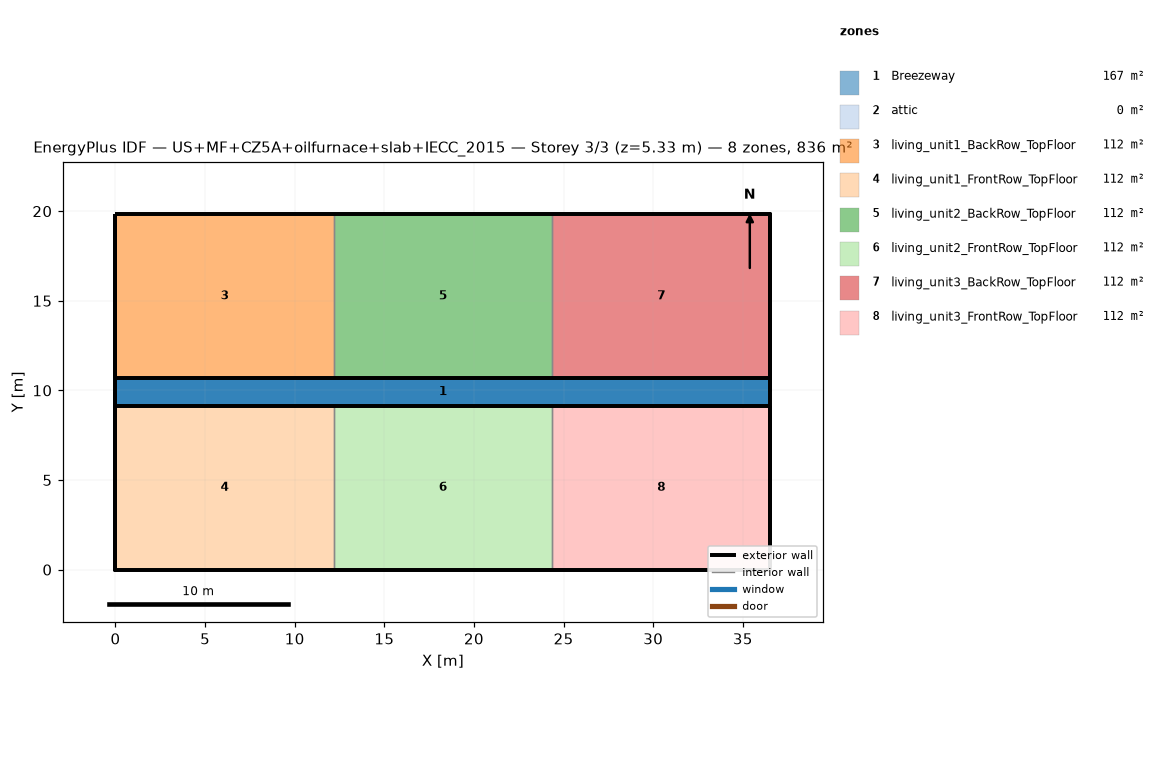
=== STOREY PLAN SPEC (per zone: floor XY polygon, exterior-wall plan segments, windows/doors) ===
zone 1: Breezeway  (167.0 m²)
  floor: (36.54, 9.16) (0.00, 9.16) (0.00, 10.68) (36.54, 10.68)
  floor: (36.54, 9.16) (0.00, 9.16) (0.00, 10.68) (36.54, 10.68)
  floor: (36.54, 9.16) (0.00, 9.16) (0.00, 10.68) (36.54, 10.68)
zone 2: attic  (0.0 m²)
  exterior wall: (36.54, 0.00) – (36.54, 19.84) – (36.54, 9.92)  [29.8 m]
  exterior wall: (0.00, 19.84) – (0.00, 0.00) – (0.00, 9.92)  [29.8 m]
zone 3: living_unit1_BackRow_TopFloor  (111.5 m²)
  floor: (12.18, 10.68) (0.00, 10.68) (0.00, 19.84) (12.18, 19.84)
  exterior wall: (12.18, 19.84) – (0.00, 19.84)  [12.2 m]
  exterior wall: (0.00, 19.84) – (0.00, 10.68)  [9.2 m]
  exterior wall: (0.00, 10.68) – (12.18, 10.68)  [12.2 m]
  interior walls: 1
zone 4: living_unit1_FrontRow_TopFloor  (111.5 m²)
  floor: (12.18, 0.00) (0.00, 0.00) (0.00, 9.16) (12.18, 9.16)
  exterior wall: (0.00, 0.00) – (12.18, 0.00)  [12.2 m]
  exterior wall: (0.00, 9.16) – (0.00, 0.00)  [9.2 m]
  exterior wall: (12.18, 9.16) – (0.00, 9.16)  [12.2 m]
  interior walls: 1
zone 5: living_unit2_BackRow_TopFloor  (111.5 m²)
  floor: (24.36, 10.68) (12.18, 10.68) (12.18, 19.84) (24.36, 19.84)
  exterior wall: (12.18, 10.68) – (24.36, 10.68)  [12.2 m]
  exterior wall: (24.36, 19.84) – (12.18, 19.84)  [12.2 m]
  interior walls: 2
zone 6: living_unit2_FrontRow_TopFloor  (111.5 m²)
  floor: (24.36, 0.00) (12.18, 0.00) (12.18, 9.16) (24.36, 9.16)
  exterior wall: (12.18, 0.00) – (24.36, 0.00)  [12.2 m]
  exterior wall: (24.36, 9.16) – (12.18, 9.16)  [12.2 m]
  interior walls: 2
zone 7: living_unit3_BackRow_TopFloor  (111.5 m²)
  floor: (36.54, 10.68) (24.36, 10.68) (24.36, 19.84) (36.54, 19.84)
  exterior wall: (36.54, 10.68) – (36.54, 19.84)  [9.2 m]
  exterior wall: (36.54, 19.84) – (24.36, 19.84)  [12.2 m]
  exterior wall: (24.36, 10.68) – (36.54, 10.68)  [12.2 m]
  interior walls: 1
zone 8: living_unit3_FrontRow_TopFloor  (111.5 m²)
  floor: (36.54, 0.00) (24.36, 0.00) (24.36, 9.16) (36.54, 9.16)
  exterior wall: (24.36, 0.00) – (36.54, 0.00)  [12.2 m]
  exterior wall: (36.54, 0.00) – (36.54, 9.16)  [9.2 m]
  exterior wall: (36.54, 9.16) – (24.36, 9.16)  [12.2 m]
  interior walls: 1

=== DERIVED (storey summary) ===
Building: US+MF+CZ5A+oilfurnace+slab+IECC_2015
Storey: 3 of 3  (floor level z = 5.33 m)
Storey gross floor area: 836.2 m²
Zones on this storey: 8
  - Breezeway: floor 167.0 m²
  - attic: floor 0.0 m²; exterior wall 59.5 m (81.9 m²); WWR 0.0%
  - living_unit1_BackRow_TopFloor: floor 111.5 m²; exterior wall 33.5 m (86.9 m²); WWR 0.0%
  - living_unit1_FrontRow_TopFloor: floor 111.5 m²; exterior wall 33.5 m (86.9 m²); WWR 0.0%
  - living_unit2_BackRow_TopFloor: floor 111.5 m²; exterior wall 24.4 m (63.1 m²); WWR 0.0%
  - living_unit2_FrontRow_TopFloor: floor 111.5 m²; exterior wall 24.4 m (63.1 m²); WWR 0.0%
  - living_unit3_BackRow_TopFloor: floor 111.5 m²; exterior wall 33.5 m (86.9 m²); WWR 0.0%
  - living_unit3_FrontRow_TopFloor: floor 111.5 m²; exterior wall 33.5 m (86.9 m²); WWR 0.0%
Zone adjacency (shared interzone walls):
  - living_unit1_BackRow_TopFloor ↔ living_unit2_BackRow_TopFloor
  - living_unit1_FrontRow_TopFloor ↔ living_unit2_FrontRow_TopFloor
  - living_unit2_BackRow_TopFloor ↔ living_unit3_BackRow_TopFloor
  - living_unit2_FrontRow_TopFloor ↔ living_unit3_FrontRow_TopFloor